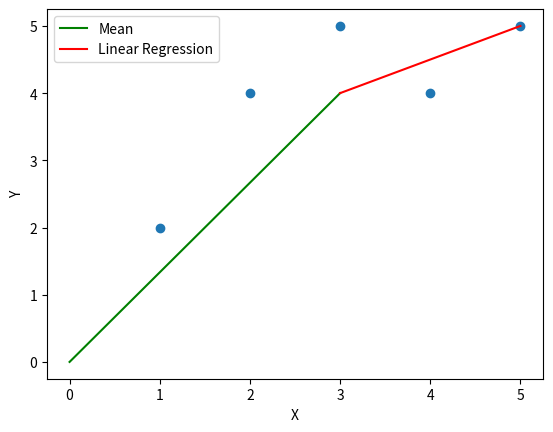

Here is the Python script that generated this plot:
import numpy as np
import matplotlib.pyplot as plt

# Step 1: Collect data points
x = np.array([1, 2, 3, 4, 5])
y = np.array([2, 4, 5, 4, 5])

# Step 2: Calculate the mean
x_mean = np.mean(x)
y_mean = np.mean(y)

# Step 3: Calculate the deviations
x_dev = x - x_mean
y_dev = y - y_mean

# Step 4: Calculate the slope
slope = np.sum(x_dev * y_dev) / np.sum(x_dev**2)

# Step 5: Calculate the y-intercept
y_int = y_mean - slope * x_mean

# Step 6: Create a vector
mean_vector = np.array([x_mean, y_mean])

# Step 7: Add another vector
max_vector = np.array([x[-1], y[-1]]) - mean_vector

# Step 8: Add the two vectors
reg_vector = mean_vector + max_vector

# Step 9: Plot the graph
plt.scatter(x, y)
plt.plot([0, mean_vector[0]], [0, mean_vector[1]], 'g', label='Mean')
plt.plot([mean_vector[0], reg_vector[0]], [mean_vector[1], reg_vector[1]], 'r', label='Linear Regression')
plt.xlabel('X')
plt.ylabel('Y')
plt.legend()
plt.show()
